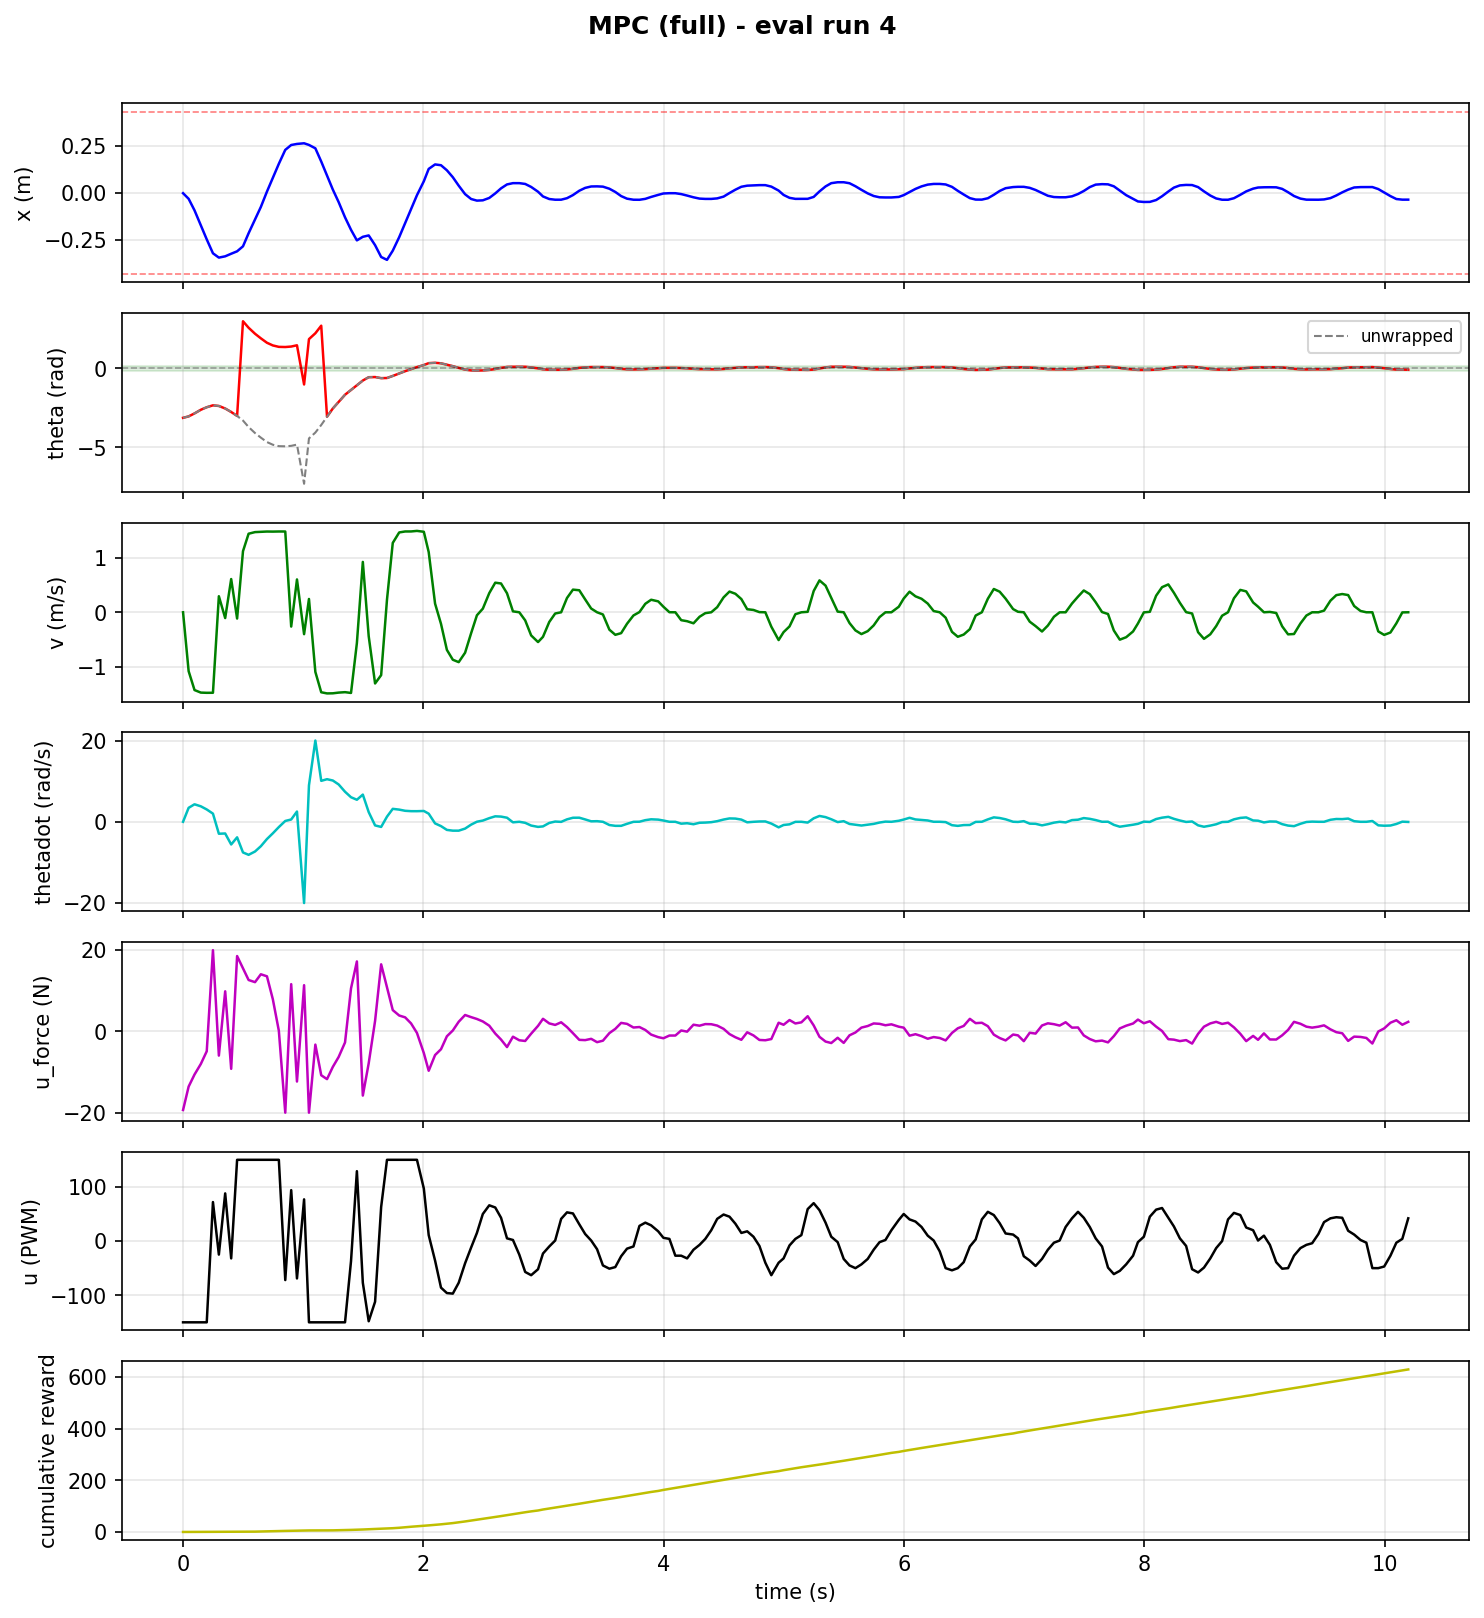

Values plotted in this chart, from the file beside it:
step, time_s, x_counts, x_m, theta_rad, theta_unwrapped, v_counts_s, v_m_s, thetadot_rad_s, tripped, u_force_N, u_pwm, reward, cum_reward, upright, stabilized, solve_success, solve_retry, solve_time_ms, host_solve_ms
1, 0.001375, -43.0, -0.00168, -3.13, -3.13, 0.0, 0.0, 0.004, 0, -19.34, -150, 0.002578, 0.002578, 0, 0, 1.0, 0.0, 0.6616, 1.091
2, 0.04786, -802.0, -0.03133, -3.04, -3.04, -27546, -1.076, 3.44, 0, -13.57, -150, 0.02111, 0.02368, 0, 0, 1.0, 0.0, 1.075, 2.278
3, 0.09686, -2366, -0.09242, -2.85, -2.85, -36375, -1.421, 4.308, 0, -10.6, -150, 0.06649, 0.09017, 0, 0, 1.0, 0.0, 1.036, 2.016
4, 0.1493, -4413, -0.1724, -2.62, -2.62, -37565, -1.467, 3.81, 0, -8.004, -150, 0.1117, 0.2019, 0, 0, 1.0, 0.0, 0.9015, 1.722
5, 0.1985, -6296, -0.2459, -2.46, -2.46, -37664, -1.471, 3.032, 0, -4.882, -150, 0.1522, 0.3541, 0, 0, 1.0, 0.0, 0.9139, 1.698
6, 0.2502, -8178, -0.3195, -2.34, -2.34, -37645, -1.471, 2.008, 0, 20.0, 72, 0.1381, 0.4922, 0, 0, 0.0, 1.0, 2.928, 3.97
7, 0.2994, -8762, -0.3423, -2.38, -2.38, 7505, 0.2932, -2.939, 0, -5.952, -25, 0.08778, 0.58, 0, 0, 0.0, 1.0, 2.896, 3.755
8, 0.352, -8587, -0.3354, -2.54, -2.54, -2700, -0.1055, -2.879, 0, 9.875, 88, 0.03596, 0.616, 0, 0, 0.0, 1.0, 2.739, 3.596
9, 0.4019, -8238, -0.3218, -2.76, -2.76, 15539, 0.607, -5.584, 0, -9.206, -32, 0.004323, 0.6203, 0, 0, 0.0, 1.0, 3.047, 3.938
10, 0.4512, -7910, -0.309, -3.01, -3.01, -2934, -0.1146, -3.826, 0, 18.55, 150, 0.006514, 0.6268, 0, 0, 0.0, 1.0, 3.126, 4.016
11, 0.5002, -7233, -0.2825, 2.98, -3.303, 28569, 1.116, -7.548, 0, 15.51, 150, 0.07948, 0.7063, 0, 0, 0.0, 1.0, 1.938, 3.098
12, 0.5469, -5463, -0.2134, 2.57, -3.713, 36744, 1.435, -8.131, 0, 12.66, 150, 0.2098, 0.9161, 0, 0, 0.0, 1.0, 1.123, 1.891
13, 0.6003, -3596, -0.1405, 2.19, -4.093, 37497, 1.465, -7.314, 0, 12.13, 150, 0.3382, 1.254, 0, 0, 0.0, 1.0, 1.349, 2.248
14, 0.6488, -1906, -0.07445, 1.9, -4.383, 37630, 1.47, -6.013, 0, 14.07, 150, 0.4739, 1.728, 0, 0, 1.0, 0.0, 0.5461, 1.274
15, 0.6995, 170.0, 0.006641, 1.62, -4.663, 37764, 1.475, -4.245, 0, 13.57, 150, 0.5572, 2.285, 0, 0, 0.0, 1.0, 2.01, 2.895
16, 0.7486, 2050, 0.08008, 1.45, -4.833, 37730, 1.474, -2.833, 0, 7.919, 150, 0.6032, 2.889, 0, 0, 0.0, 1.0, 2.109, 2.922
17, 0.7985, 3935, 0.1537, 1.36, -4.923, 37786, 1.476, -1.301, 0, 0.1806, 150, 0.6095, 3.498, 0, 0, 0.0, 1.0, 2.536, 3.44
18, 0.852, 5822, 0.2274, 1.35, -4.933, 37777, 1.476, 0.205, 0, -20.0, -72, 0.5946, 4.093, 0, 0, 0.0, 1.0, 3.053, 4.14
19, 0.9014, 6482, 0.2532, 1.38, -4.903, -6686, -0.2612, 0.565, 0, 11.63, 94, 0.5529, 4.646, 0, 0, 0.0, 1.0, 2.862, 3.77
20, 0.9494, 6627, 0.2589, 1.46, -4.823, 15361, 0.6, 2.526, 0, -12.33, -69, 0.6706, 5.316, 0, 0, 0.0, 1.0, 2.035, 2.837
21, 1.009, 6715, 0.2623, -1.02, -7.303, -10240, -0.4, -20.0, 0, 11.38, 77, 0.3619, 5.678, 0, 0, 0.0, 1.0, 3.319, 4.236
22, 1.049, 6490, 0.2535, 1.85, -4.433, 6228, 0.2433, 8.975, 0, -20.0, -150, 0.1977, 5.876, 0, 0, 0.0, 1.0, 3.388, 4.4
23, 1.102, 6035, 0.2357, 2.22, -4.063, -27875, -1.089, 20.0, 0, -3.244, -150, 0.04796, 5.924, 0, 0, 0.0, 1.0, 3.184, 4.081
24, 1.151, 4245, 0.1658, 2.7, -3.583, -37407, -1.461, 10.08, 0, -10.79, -150, 0.001663, 5.925, 0, 0, 0.0, 1.0, 3.221, 4.117
25, 1.2, 2350, 0.0918, -3.06, -3.06, -37945, -1.482, 10.48, 0, -11.74, -150, 0.08778, 6.013, 0, 0, 0.0, 1.0, 1.682, 2.988
26, 1.248, 453.0, 0.0177, -2.54, -2.54, -37895, -1.48, 10.16, 0, -8.736, -150, 0.239, 6.252, 0, 0, 0.0, 1.0, 1.203, 2.093
27, 1.296, -1247, -0.04871, -2.12, -2.12, -37566, -1.467, 9.19, 0, -6.289, -150, 0.449, 6.701, 0, 0, 1.0, 0.0, 0.7177, 1.531
28, 1.349, -3308, -0.1292, -1.67, -1.67, -37366, -1.46, 7.396, 0, -2.715, -150, 0.588, 7.289, 0, 0, 1.0, 0.0, 0.6504, 1.543
29, 1.399, -5001, -0.1954, -1.37, -1.37, -37726, -1.474, 6.041, 0, 10.59, -37, 0.6784, 7.968, 0, 0, 0.0, 1.0, 1.005, 1.827
30, 1.448, -6429, -0.2511, -1.08, -1.08, -14381, -0.5618, 5.424, 0, 17.23, 129, 0.6186, 8.586, 0, 0, 1.0, 0.0, 0.7813, 1.695
31, 1.497, -5947, -0.2323, -0.77, -0.77, 23559, 0.9203, 6.691, 0, -15.79, -77, 0.9008, 9.487, 0, 0, 0.0, 1.0, 1.13, 2.009
32, 1.546, -5761, -0.225, -0.56, -0.56, -11170, -0.4363, 2.387, 0, -7.846, -148, 1.135, 10.62, 0, 0, 0.0, 1.0, 0.9121, 1.686
33, 1.599, -7077, -0.2764, -0.55, -0.55, -33299, -1.301, -0.89, 0, 2.594, -112, 0.9764, 11.6, 0, 0, 0.0, 1.0, 0.9063, 1.784
34, 1.65, -8678, -0.339, -0.62, -0.62, -29394, -1.148, -1.266, 0, 16.52, 63, 0.9896, 12.59, 0, 0, 0.0, 1.0, 1.179, 2.269
35, 1.699, -9067, -0.3542, -0.61, -0.61, 5933, 0.2318, 1.266, 0, 10.87, 150, 0.8142, 13.4, 0, 0, 0.0, 1.0, 1.005, 2.039
36, 1.747, -7823, -0.3056, -0.48, -0.48, 32451, 1.268, 3.188, 0, 5.25, 150, 1.114, 14.52, 0, 0, 1.0, 0.0, 0.5161, 1.262
37, 1.8, -5991, -0.234, -0.32, -0.32, 37343, 1.459, 2.998, 0, 3.918, 150, 1.671, 16.19, 0, 0, 0.0, 1.0, 1.109, 2.025
38, 1.85, -4106, -0.1604, -0.18, -0.18, 37792, 1.476, 2.707, 0, 3.464, 150, 2.03, 18.22, 1, 0, 0.0, 1.0, 1.025, 1.969
39, 1.899, -2215, -0.08652, -0.05, -0.05, 37804, 1.477, 2.614, 0, 1.97, 150, 1.992, 20.21, 1, 0, 0.0, 1.0, 1.007, 2.017
40, 1.948, -316.0, -0.01234, 0.08, 0.08, 38062, 1.487, 2.61, 0, -0.3685, 150, 1.619, 21.83, 0, 0, 0.0, 1.0, 1.003, 1.878
41, 2.005, 1575, 0.06152, 0.21, 0.21, 37652, 1.471, 2.661, 0, -5.328, 97, 1.594, 23.42, 0, 0, 0.0, 1.0, 1.047, 1.91
42, 2.046, 3245, 0.1268, 0.33, 0.33, 28159, 1.1, 1.995, 0, -9.682, 11, 2.047, 25.47, 0, 0, 1.0, 0.0, 0.4467, 1.338
43, 2.099, 3853, 0.1505, 0.35, 0.35, 4046, 0.158, -0.398, 0, -5.815, -36, 2.067, 27.54, 0, 0, 1.0, 0.0, 0.566, 1.363
44, 2.148, 3743, 0.1462, 0.32, 0.32, -5417, -0.2116, -1.064, 0, -4.38, -86, 2.041, 29.58, 0, 0, 1.0, 0.0, 0.4773, 1.304
45, 2.197, 3059, 0.1195, 0.23, 0.23, -17583, -0.6868, -1.998, 0, -1.195, -96, 2.254, 31.83, 1, 0, 1.0, 0.0, 0.4441, 1.208
46, 2.246, 2123, 0.08293, 0.14, 0.14, -22197, -0.8671, -2.183, 0, 0.2295, -97, 2.493, 34.32, 1, 0, 1.0, 0.0, 0.5407, 1.406
47, 2.295, 977.0, 0.03816, 0.03, 0.03, -23319, -0.9109, -2.186, 0, 2.38, -77, 2.927, 37.25, 1, 0, 1.0, 0.0, 0.4821, 1.298
48, 2.349, -169.0, -0.006602, -0.08, -0.08, -18908, -0.7386, -1.673, 0, 4.044, -41, 3.442, 40.69, 1, 0, 1.0, 0.0, 0.4773, 1.275
49, 2.399, -828.0, -0.03234, -0.13, -0.13, -9792, -0.3825, -0.699, 0, 3.52, -12, 3.551, 44.24, 1, 0, 1.0, 0.0, 0.3779, 1.261
50, 2.447, -1048, -0.04094, -0.14, -0.14, -1414, -0.05523, 0.018, 0, 3.064, 15, 3.578, 47.82, 1, 0, 1.0, 0.0, 0.4724, 1.26
51, 2.496, -1007, -0.03934, -0.13, -0.13, 1695, 0.06621, 0.301, 0, 2.456, 50, 3.48, 51.3, 1, 0, 1.0, 0.0, 0.4701, 1.289
52, 2.55, -685.0, -0.02676, -0.1, -0.1, 8960, 0.35, 0.893, 0, 1.412, 66, 3.312, 54.61, 1, 0, 1.0, 0.0, 0.5242, 1.341
53, 2.599, -72.0, -0.002812, -0.04, -0.04, 13841, 0.5407, 1.348, 0, -0.5218, 62, 3.386, 58, 1, 0, 1.0, 0.0, 0.5741, 1.454
54, 2.648, 615.0, 0.02402, 0.03, 0.03, 13467, 0.5261, 1.279, 0, -2.005, 43, 3.45, 61.45, 1, 0, 1.0, 0.0, 0.428, 1.203
55, 2.697, 1144, 0.04469, 0.09, 0.09, 8891, 0.3473, 1.002, 0, -3.85, 5, 3.756, 65.21, 1, 0, 1.0, 0.0, 0.6645, 1.607
56, 2.747, 1318, 0.05148, 0.1, 0.1, 436.0, 0.01703, -0.131, 0, -1.297, 2, 3.762, 68.97, 1, 0, 1.0, 0.0, 0.6917, 1.623
57, 2.8, 1318, 0.05148, 0.1, 0.1, 0.0, 0.0, 0.005, 0, -2.176, -25, 3.739, 72.71, 1, 0, 1.0, 0.0, 0.4607, 1.309
58, 2.849, 1210, 0.04727, 0.1, 0.1, -3777, -0.1475, -0.254, 0, -2.349, -57, 3.594, 76.3, 1, 0, 1.0, 0.0, 0.5912, 1.477
59, 2.898, 804.0, 0.03141, 0.06, 0.06, -10825, -0.4229, -0.928, 0, -0.5537, -63, 3.425, 79.73, 1, 0, 1.0, 0.0, 0.6245, 1.492
60, 2.956, 157.0, 0.006133, 0.0, 9.43689570931383e-16, -13928, -0.5441, -1.255, 0, 1.372, -52, 3.448, 83.17, 1, 0, 1.0, 0.0, 0.418, 1.201
... 186 more rows
